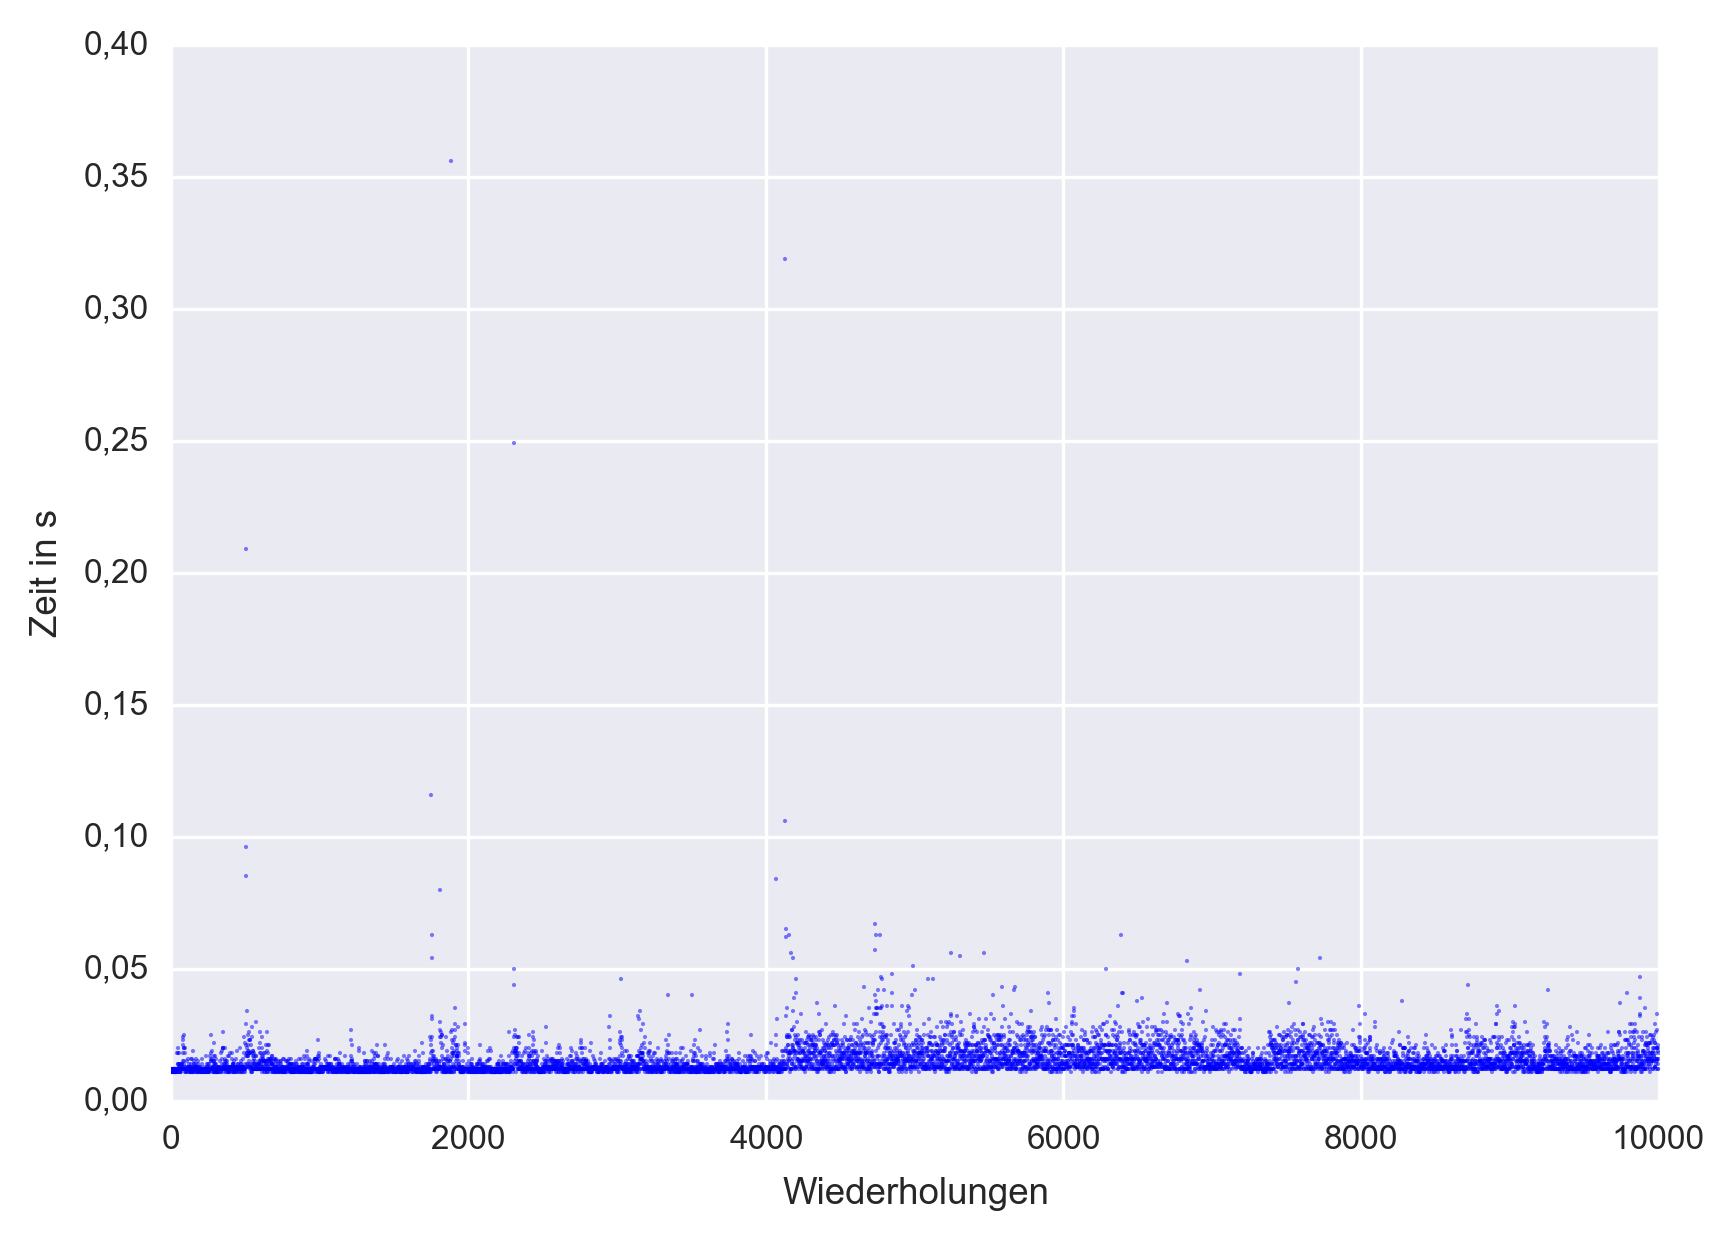

The data file committed next to this chart (first rows):
1, 1.09999999999999993616217608405350e-002
2, 1.19999999999999985150767045638531e-002
3, 1.19999999999999985150767045638531e-002
4, 1.09999999999999976268982848637279e-002
5, 1.20000000000000019845236565174673e-002
6, 1.19999999999999985150767045638531e-002
7, 1.10000000000000010963452368173421e-002
8, 1.20000000000000037192471324942744e-002
9, 1.19999999999999933109062766334318e-002
10, 1.09999999999999976268982848637279e-002
11, 1.09999999999999993616217608405350e-002
12, 1.19999999999999898414593246798177e-002
13, 1.10000000000000080352391407245705e-002
14, 1.09999999999999958921748088869208e-002
15, 1.10000000000000132394095686549917e-002
16, 1.10000000000000028310687127941492e-002
17, 1.19999999999999933109062766334318e-002
18, 1.10000000000000097699626167013776e-002
19, 1.09999999999999993616217608405350e-002
20, 1.09999999999999889532809049796924e-002
21, 1.20000000000000071886940844478886e-002
22, 1.19999999999999967803532285870460e-002
23, 1.19999999999999863720123727262035e-002
24, 1.09999999999999750754930971652357e-002
25, 1.20000000000000193317584162855383e-002
26, 1.20000000000000089234175604246957e-002
27, 1.19999999999999985150767045638531e-002
28, 1.09999999999999872185574290028853e-002
29, 1.09999999999999768102165731420428e-002
30, 1.20000000000000228012053682391524e-002
31, 1.20000000000000123928645123783099e-002
32, 1.10000000000000010963452368173421e-002
33, 1.09999999999999906880043809564995e-002
34, 1.19999999999999811678419447957822e-002
35, 1.10000000000000253824739004926414e-002
36, 1.10000000000000149741330446317988e-002
37, 1.10000000000000045657921887709563e-002
38, 1.09999999999999941574513329101137e-002
39, 1.19999999999999846372888967493964e-002
40, 1.19999999999999742289480408885538e-002
41, 1.20000000000000193317584162855383e-002
42, 1.20000000000000071886940844478886e-002
43, 1.19999999999999967803532285870460e-002
44, 1.19999999999999846372888967493964e-002
45, 1.79999999999999743538481311588839e-002
46, 1.39999999999999586580701205207333e-002
47, 1.79999999999999465982725155299704e-002
48, 1.20000000000000401484401280072234e-002
49, 1.40000000000000297817326355698242e-002
50, 1.10000000000000167088565206086059e-002
51, 2.00000000000000038857805861880479e-002
52, 1.09999999999999872185574290028853e-002
53, 1.39999999999999760053048802888043e-002
54, 1.29999999999999629740621287510294e-002
55, 1.29999999999999525657212728901868e-002
56, 1.20000000000000522915044598448731e-002
57, 1.20000000000000401484401280072234e-002
58, 1.80000000000000298649993624167109e-002
59, 1.20000000000000141275879883551170e-002
60, 1.10000000000000028310687127941492e-002
61, 1.39999999999999916178161640800681e-002
... 9,939 more rows
